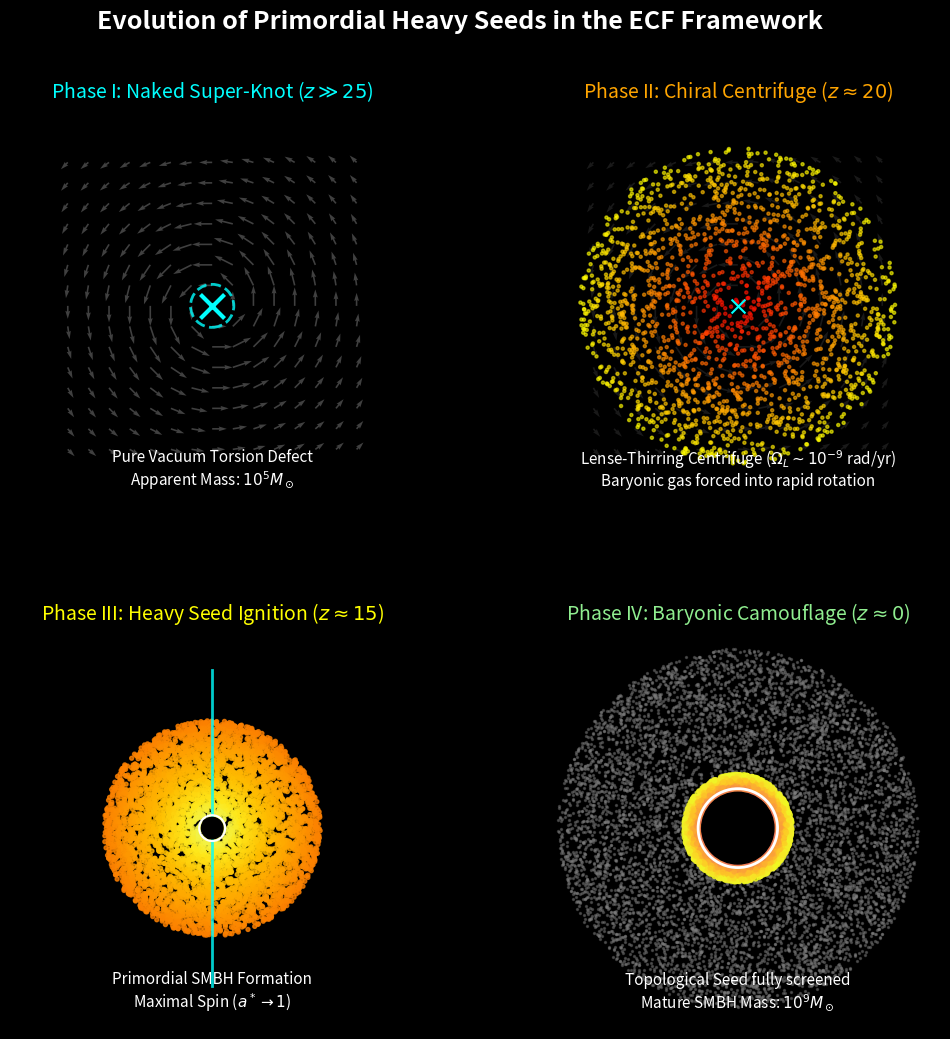

The script that saved this image:
#!/usr/bin/env python3
# -*- coding: utf-8 -*-
"""
=============================================================================
Project     : Foundation II: The Chiral Universe
Script      : generate_ecf_heavy_seeds.py
Description : 
    Generates a 4-panel sequence illustrating the "Topological Heavy Seeds"
    and "Baryonic Camouflage" mechanisms.
    Panel 1: Naked Topological Super-Knot (Vacuum Torsion)
    Panel 2: Chiral Accretion (Lense-Thirring Centrifuge)
    Panel 3: Heavy Seed Ignition (Maximal Spin SMBH formation)
    Panel 4: Baryonic Camouflage (Mature SMBH hides the geometric seed)
=============================================================================
"""

import numpy as np
import matplotlib.pyplot as plt
import matplotlib.patches as patches

def create_spiral_data(num_particles, spirals=2, radius=1.0, spin_dir=1):
    """Generates spiral particle distributions for accretion disks."""
    theta = np.random.rand(num_particles) * 2 * np.pi * spirals
    r = radius * np.sqrt(np.random.rand(num_particles)) # Uniform area sampling
    # Tighten the spiral based on radius
    theta += spin_dir * (2.0 / (r + 0.1)) 
    x = r * np.cos(theta)
    y = r * np.sin(theta)
    return x, y, r

def main():
    print("Generating ECF Heavy Seeds sequence (JWST updated timeline)...")

    # Aesthetic setup: dark background for space theme
    plt.style.use('dark_background')
    fig, axs = plt.subplots(2, 2, figsize=(12, 12), dpi=300)
    fig.subplots_adjust(hspace=0.3, wspace=0.3)
    fig.suptitle('Evolution of Primordial Heavy Seeds in the ECF Framework', fontsize=18, fontweight='bold', color='white', y=0.96)

    # ---------------------------------------------------------
    # PANEL 1: Naked Topological Super-Knot
    # ---------------------------------------------------------
    ax1 = axs[0, 0]
    ax1.set_title(r'Phase I: Naked Super-Knot ($z \gg 25$)', fontsize=14, color='cyan')
    
    # Draw Torsion Field (Vector field)
    Y, X = np.mgrid[-2:2:15j, -2:2:15j]
    U = -Y / (X**2 + Y**2 + 0.5) # Rotational twist
    V = X / (X**2 + Y**2 + 0.5)
    ax1.quiver(X, Y, U, V, color='gray', alpha=0.5)
    
    # The knot itself
    ax1.scatter([0], [0], color='cyan', s=300, marker='x', linewidths=3)
    ax1.add_patch(patches.Circle((0, 0), 0.3, fill=False, color='cyan', linestyle='--', linewidth=2, alpha=0.8))
    
    # Fixed string formatting
    ax1.text(0, -2.5, r"Pure Vacuum Torsion Defect" + "\n" + r"Apparent Mass: $10^5 M_\odot$", color='white', ha='center', fontsize=11)
    
    # ---------------------------------------------------------
    # PANEL 2: Chiral Centrifuge (Lense-Thirring)
    # ---------------------------------------------------------
    ax2 = axs[0, 1]
    ax2.set_title(r'Phase II: Chiral Centrifuge ($z \approx 20$)', fontsize=14, color='orange')
    
    # Torsion field (weaker background)
    ax2.quiver(X, Y, U, V, color='gray', alpha=0.2)
    
    # Infalling Baryonic Gas
    x_gas, y_gas, r_gas = create_spiral_data(2000, spirals=3, radius=2.2)
    ax2.scatter(x_gas, y_gas, c=r_gas, cmap='autumn', s=5, alpha=0.6)
    ax2.scatter([0], [0], color='cyan', s=100, marker='x') # Seed still visible
    
    # Fixed string formatting
    ax2.text(0, -2.5, r"Lense-Thirring Centrifuge ($\Omega_L \sim 10^{-9}$ rad/yr)" + "\n" + r"Baryonic gas forced into rapid rotation", color='white', ha='center', fontsize=11)

    # ---------------------------------------------------------
    # PANEL 3: Heavy Seed Ignition (Maximal Spin)
    # ---------------------------------------------------------
    ax3 = axs[1, 0]
    ax3.set_title(r'Phase III: Heavy Seed Ignition ($z \approx 15$)', fontsize=14, color='yellow')
    
    # Dense Accretion Disk
    x_disk, y_disk, r_disk = create_spiral_data(5000, spirals=5, radius=1.5)
    ax3.scatter(x_disk, y_disk, c=r_disk, cmap='Wistia', s=8, alpha=0.8)
    
    # Forming Black Hole
    ax3.add_patch(patches.Circle((0, 0), 0.15, fill=True, color='black', zorder=5))
    ax3.add_patch(patches.Circle((0, 0), 0.18, fill=False, color='white', linewidth=1.5, zorder=6)) # Photon ring
    
    # Relativistic Jets
    ax3.plot([0, 0], [0, 2.2], color='cyan', linewidth=2, alpha=0.8, zorder=4)
    ax3.plot([0, 0], [0, -2.2], color='cyan', linewidth=2, alpha=0.8, zorder=4)
    
    # Fixed string formatting
    ax3.text(0, -2.5, r"Primordial SMBH Formation" + "\n" + r"Maximal Spin ($a^* \rightarrow 1$)", color='white', ha='center', fontsize=11)

    # ---------------------------------------------------------
    # PANEL 4: Baryonic Camouflage
    # ---------------------------------------------------------
    ax4 = axs[1, 1]
    ax4.set_title(r'Phase IV: Baryonic Camouflage ($z \approx 0$)', fontsize=14, color='lightgreen')
    
    # Extended Mature Disk
    x_mat, y_mat, r_mat = create_spiral_data(8000, spirals=8, radius=2.5)
    ax4.scatter(x_mat, y_mat, color='gray', s=2, alpha=0.4)
    ax4.scatter(x_disk*0.5, y_disk*0.5, c=r_disk, cmap='plasma', s=10, alpha=0.8) # Inner hot disk
    
    # Massive Mature SMBH
    ax4.add_patch(patches.Circle((0, 0), 0.5, fill=True, color='black', zorder=5))
    ax4.add_patch(patches.Circle((0, 0), 0.55, fill=False, color='white', linewidth=2, zorder=6)) # Event horizon
    
    # Fixed string formatting
    ax4.text(0, -2.5, r"Topological Seed fully screened" + "\n" + r"Mature SMBH Mass: $10^9 M_\odot$", color='white', ha='center', fontsize=11)

    # ---------------------------------------------------------
    # formatting for all panels
    # ---------------------------------------------------------
    for ax in axs.flat:
        ax.set_xlim(-2.8, 2.8)
        ax.set_ylim(-2.8, 2.8)
        ax.axis('off') # Hide axes for a clean space look

    # Save the figure
    output_filename = 'Fig_ECF_Heavy_Seeds.png'
    plt.savefig(output_filename, bbox_inches='tight', facecolor=fig.get_facecolor())
    print(f"Success! Saved as {output_filename}")

if __name__ == "__main__":
    main()
